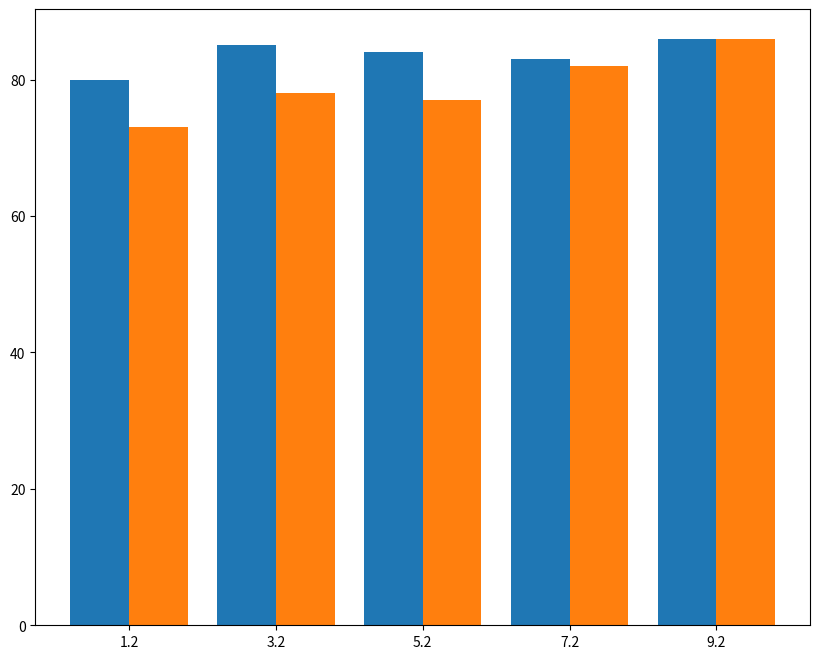

Python code for this plot:
from matplotlib import pyplot as plt

unit_topics = ['Limits', 'Derivatives', 'Integrals', 'Diff Eq', 'Applications']
middle_school_a = [80, 85, 84, 83, 86]
middle_school_b = [73, 78, 77, 82, 86]

def create_x(t, w, n, d):
    return[t*x + w*n for x in range (d)]

# Determine x-axis for Middle School A and Middle School B
school_a_x = create_x(2,0.8,1,len(unit_topics))
school_b_x = create_x(2,0.8,2,len(unit_topics))

# Create a figure of width 10 and height 8
plt.figure(figsize=(10, 8))

# Create a set of axes and save them to ax
ax = plt.subplot()

# Plot middle_school_a and middle_school_b next to each other
plt.bar(school_a_x, middle_school_a)
plt.bar(school_b_x, middle_school_b)

# Use list comprehension and zip to create middle_x
middle_x = [(a + b) / 2 for a, b in zip(school_a_x, school_b_x)]

# Set x-ticks to be the middle_x list
ax.set_xticks(middle_x)

plt.show()
